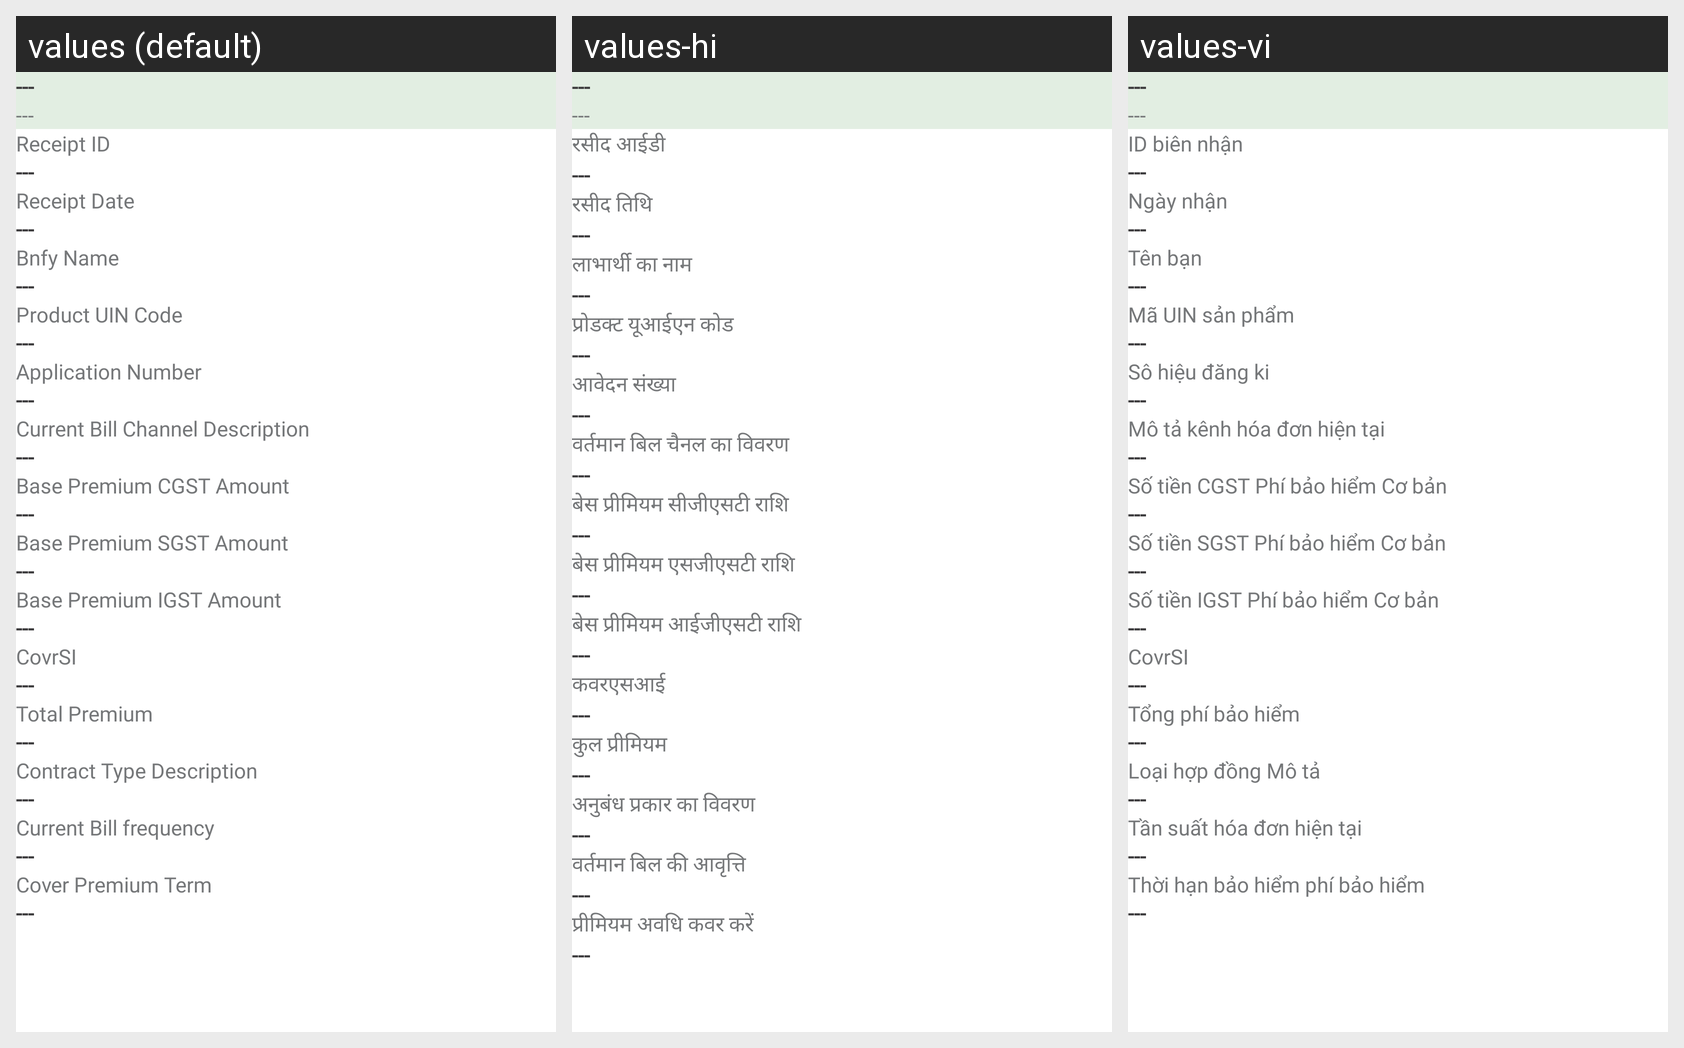

This grid shows one Android layout under several languages. Give, for every string resource on the screen, its name, the default text and each shown locale's text.
Android screen res/layout/fragment_view_receipt.xml rendered under 3 locales, left to right: values (default), values-hi, values-vi. Device: Nexus 5 (rendered at 1080×1920; each locale shown at half size, 540×960, under a caption strip naming it); theme Theme.MaterialComponents.DayNight.NoActionBar.
Strings drawn on this screen, with the default value and each locale's value (text and hints the layout hard-codes, and strings that could not be matched under every locale, appear in the picture but are not listed):

DASH_3
  values: ---
  values-hi: ---
  values-vi: ---

RECEIPT_ID
  values: Receipt ID
  values-hi: रसीद आईडी
  values-vi: ID biên nhận

RECEIPT_DATE
  values: Receipt Date
  values-hi: रसीद तिथि
  values-vi: Ngày nhận

BNFY_NAME
  values: Bnfy Name
  values-hi: लाभार्थी का नाम
  values-vi: Tên bạn

PRODUCT_UIN_CODE
  values: Product UIN Code
  values-hi: प्रोडक्ट यूआईएन कोड
  values-vi: Mã UIN sản phẩm

APPLICATION_NUMBER
  values: Application Number
  values-hi: आवेदन संख्या
  values-vi: Sô hiệu đăng ki

CURRENT_BILL_CHANNEL_DESCRIPTION
  values: Current Bill Channel Description
  values-hi: वर्तमान बिल चैनल का विवरण
  values-vi: Mô tả kênh hóa đơn hiện tại

BASE_PREMIUM_CGST_AMOUNT
  values: Base Premium CGST Amount
  values-hi: बेस प्रीमियम सीजीएसटी राशि
  values-vi: Số tiền CGST Phí bảo hiểm Cơ bản

BASE_PREMIUM_SGST_AMOUNT
  values: Base Premium SGST Amount
  values-hi: बेस प्रीमियम एसजीएसटी राशि
  values-vi: Số tiền SGST Phí bảo hiểm Cơ bản

BASE_PREMIUM_IGST_AMOUNT
  values: Base Premium IGST Amount
  values-hi: बेस प्रीमियम आईजीएसटी राशि
  values-vi: Số tiền IGST Phí bảo hiểm Cơ bản

COVR_SI
  values: CovrSI
  values-hi: कवरएसआई
  values-vi: CovrSI

TOTAL_PREMIUM
  values: Total Premium
  values-hi: कुल प्रीमियम
  values-vi: Tổng phí bảo hiểm

CONTRACT_TYPE_DESCRIPTION
  values: Contract Type Description
  values-hi: अनुबंध प्रकार का विवरण
  values-vi: Loại hợp đồng Mô tả

CURRENT_BILL_FREQUENCY
  values: Current Bill frequency
  values-hi: वर्तमान बिल की आवृत्ति
  values-vi: Tần suất hóa đơn hiện tại

COVER_PREMIUM_TERM
  values: Cover Premium Term
  values-hi: प्रीमियम अवधि कवर करें
  values-vi: Thời hạn bảo hiểm phí bảo hiểm
